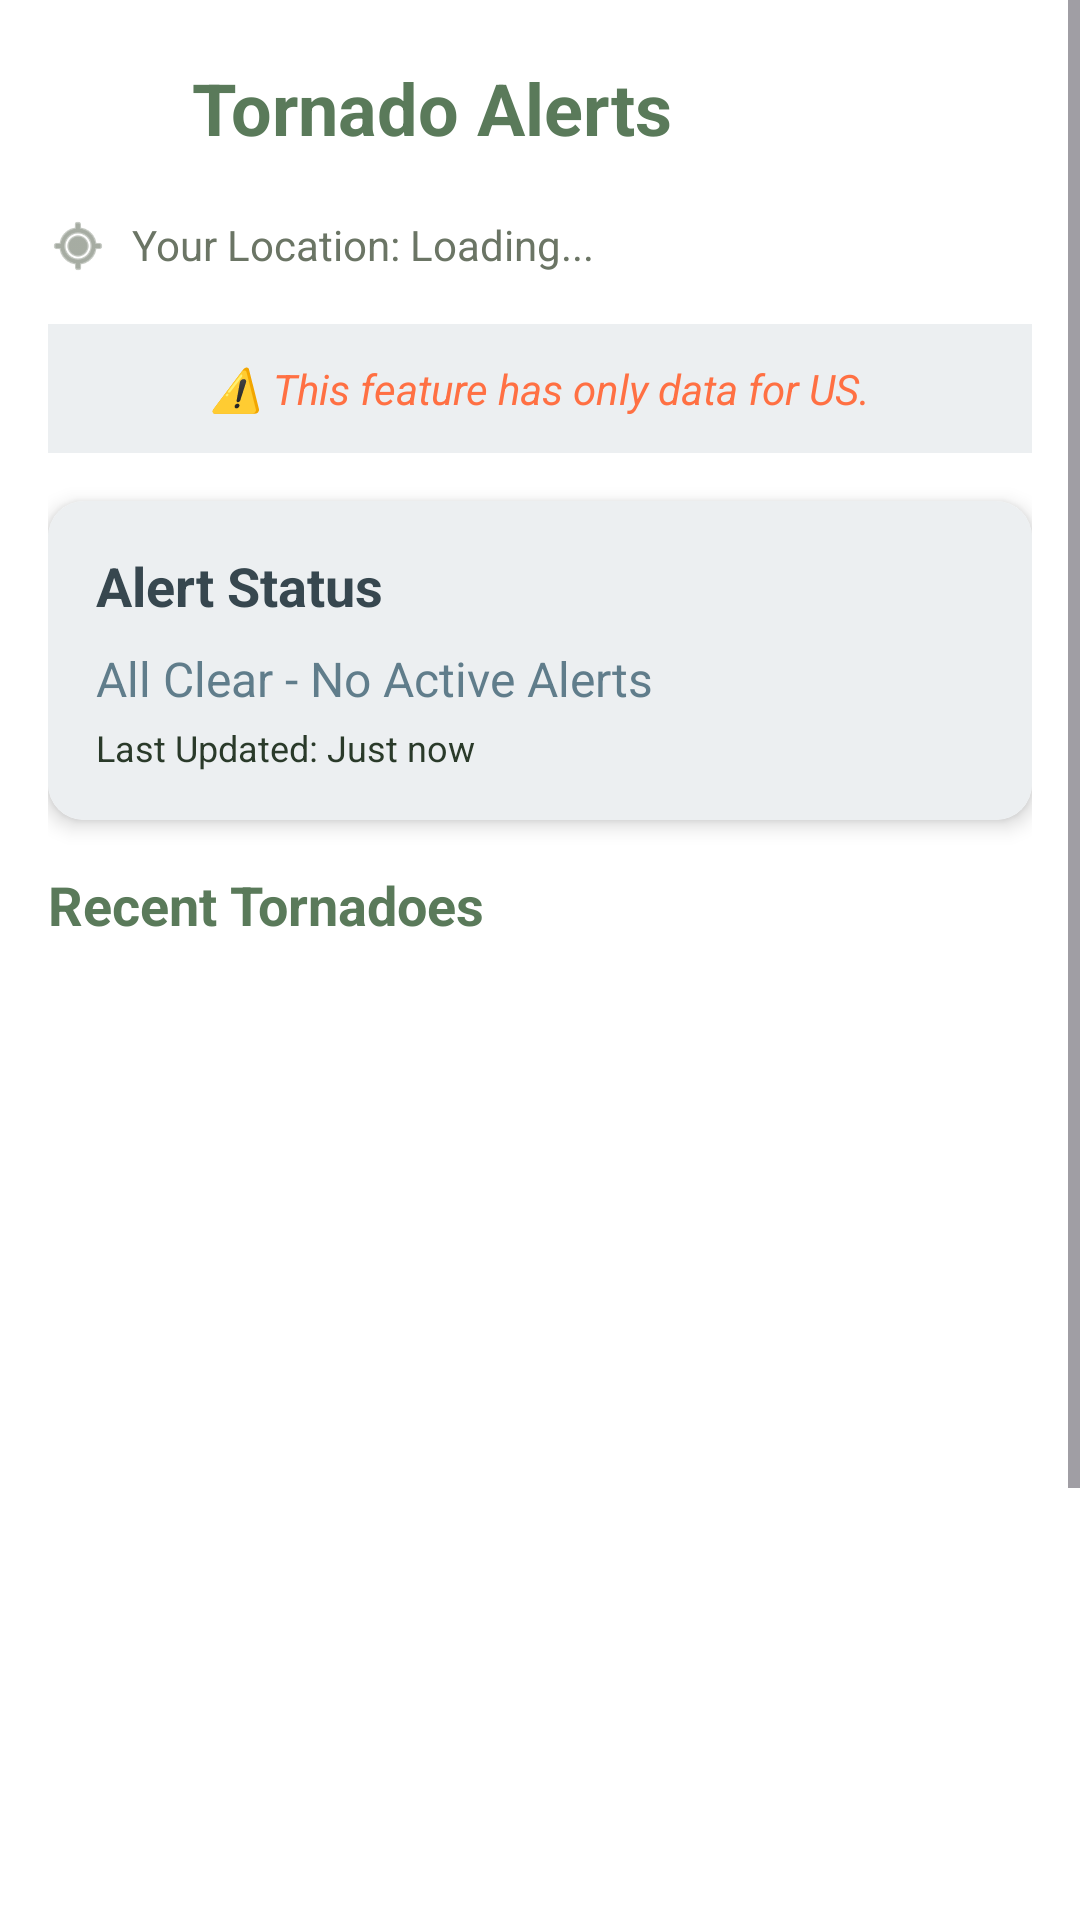

This screen was rendered from an Android layout file. Write that file and the resources it references.
<!-- AndroidManifest.xml: application theme Theme.Viaterra -->
<!-- res/layout/activity_tornado.xml -->
<ScrollView xmlns:android="http://schemas.android.com/apk/res/android"
    xmlns:app="http://schemas.android.com/apk/res-auto"
    android:layout_width="match_parent"
    android:layout_height="match_parent"
    android:background="@color/white"
    android:id="@+id/main"
    android:fillViewport="true">

    <LinearLayout
        android:layout_width="match_parent"
        android:layout_height="wrap_content"
        android:orientation="vertical"
        android:padding="16dp">

        
        <LinearLayout
            android:layout_width="match_parent"
            android:layout_height="wrap_content"
            android:orientation="horizontal"
            android:gravity="center_vertical"
            android:layout_marginBottom="16dp">

            <ImageButton
                android:id="@+id/btnBack"
                android:layout_width="40dp"
                android:layout_height="40dp"
                android:src="@drawable/ic_back"
                android:background="?attr/selectableItemBackgroundBorderless"
                android:contentDescription="Back" />

            <TextView
                android:layout_width="0dp"
                android:layout_height="wrap_content"
                android:layout_weight="1"
                android:text="Tornado Alerts"
                android:textSize="24sp"
                android:textStyle="bold"
                android:textColor="#5A7A5A"
                android:layout_marginStart="8dp" />
        </LinearLayout>

        
        <LinearLayout
            android:layout_width="match_parent"
            android:layout_height="wrap_content"
            android:orientation="horizontal"
            android:layout_marginBottom="16dp">

            <ImageView
                android:layout_width="20dp"
                android:layout_height="20dp"
                android:src="@android:drawable/ic_menu_mylocation"
                android:tint="#6B7565"/>

            <TextView
                android:id="@+id/tvLocation"
                android:layout_width="wrap_content"
                android:layout_height="wrap_content"
                android:text="Your Location: Loading..."
                android:textSize="14sp"
                android:textColor="#6B7565"
                android:layout_marginStart="8dp" />
        </LinearLayout>

        <TextView
            android:layout_width="match_parent"
            android:layout_height="wrap_content"
            android:text="⚠️ This feature has only data for US."
            android:textSize="14sp"
            android:textColor="#FF7043"
            android:textStyle="italic"
            android:padding="12dp"
            android:background="#ECEFF1"
            android:layout_marginBottom="16dp"
            android:gravity="center" />

        
        <androidx.cardview.widget.CardView
            android:layout_width="match_parent"
            android:layout_height="wrap_content"
            android:layout_marginBottom="16dp"
            app:cardCornerRadius="12dp"
            app:cardElevation="4dp">

            <LinearLayout
                android:layout_width="match_parent"
                android:layout_height="wrap_content"
                android:orientation="vertical"
                android:padding="16dp"
                android:background="#ECEFF1">

                <TextView
                    android:layout_width="wrap_content"
                    android:layout_height="wrap_content"
                    android:text="Alert Status"
                    android:textSize="18sp"
                    android:textStyle="bold"
                    android:textColor="#37474F"
                    android:layout_marginBottom="8dp" />

                <TextView
                    android:id="@+id/tvAlertStatus"
                    android:layout_width="wrap_content"
                    android:layout_height="wrap_content"
                    android:text="All Clear - No Active Alerts"
                    android:textSize="16sp"
                    android:textColor="#607D8B" />

                <TextView
                    android:id="@+id/tvLastUpdate"
                    android:layout_width="wrap_content"
                    android:layout_height="wrap_content"
                    android:text="Last Updated: Just now"
                    android:textSize="12sp"
                    android:textColor="#2A3A2A"
                    android:layout_marginTop="4dp" />
            </LinearLayout>
        </androidx.cardview.widget.CardView>

        
        <TextView
            android:layout_width="wrap_content"
            android:layout_height="wrap_content"
            android:text="Recent Tornadoes"
            android:textSize="18sp"
            android:textStyle="bold"
            android:textColor="#5A7A5A"
            android:layout_marginBottom="12dp" />

        <androidx.recyclerview.widget.RecyclerView
            android:id="@+id/rvTornadoes"
            android:layout_width="match_parent"
            android:layout_height="420dp"
            android:layout_marginBottom="16dp"
            android:background="@color/white"
            android:padding="8dp" />

        
        <Button
            android:id="@+id/btnRefresh"
            android:layout_width="match_parent"
            android:layout_height="wrap_content"
            android:text="Refresh Data"
            android:textColor="#FFFFFF"
            android:backgroundTint="#5A7A5A"
            android:padding="12dp" />
    </LinearLayout>
</ScrollView>
<!-- resources referenced by this layout -->
<resources>
  <color name="white">#FFFFFF</color>
  <style name="Theme.Viaterra" parent="Base.Theme.Viaterra" />
  <style name="Base.Theme.Viaterra" parent="Theme.Material3.DayNight.NoActionBar">
          
          
      </style>
</resources>
